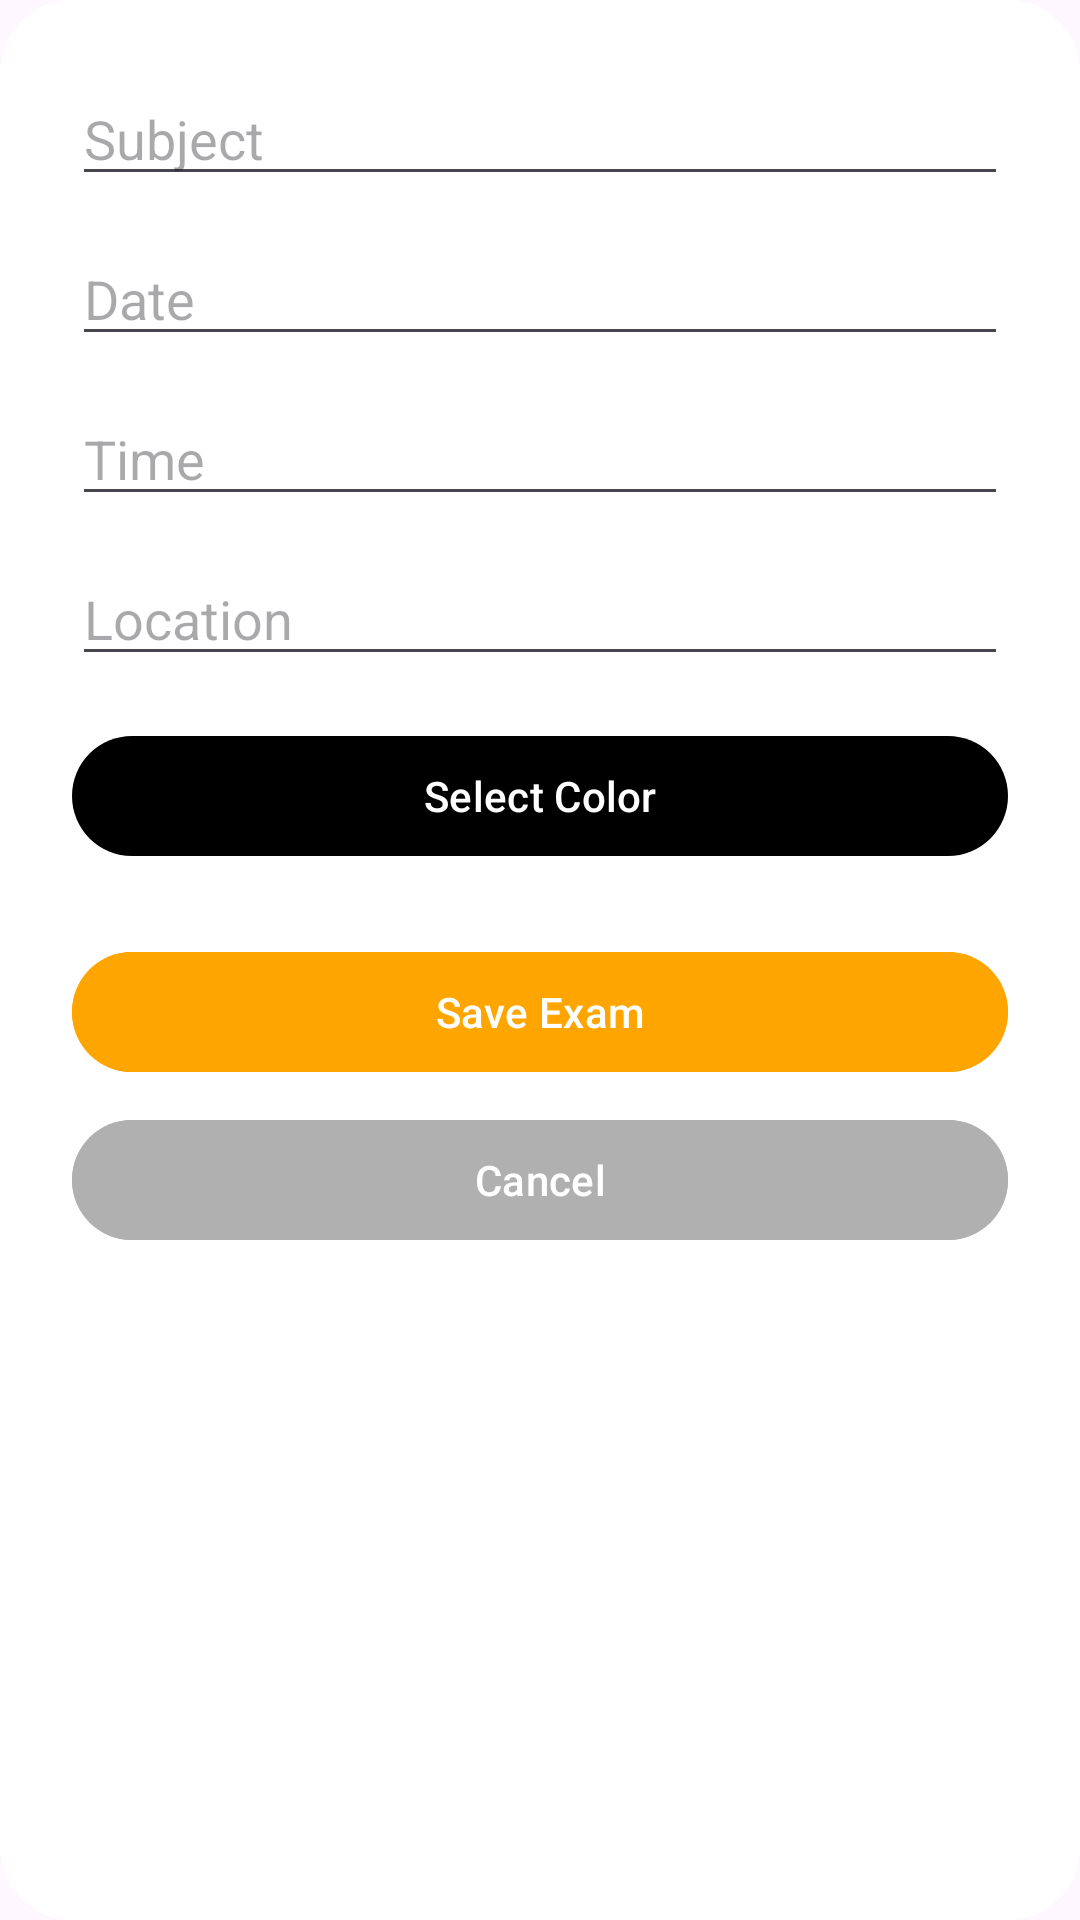

Android layout source for this screen:
<!-- AndroidManifest.xml: application theme Theme.Shedule -->
<!-- res/layout/dialog_add_exam.xml -->
<?xml version="1.0" encoding="utf-8"?>
<LinearLayout xmlns:android="http://schemas.android.com/apk/res/android"
    xmlns:tools="http://schemas.android.com/tools"
    android:layout_width="match_parent"
    android:layout_height="match_parent"
    xmlns:app="http://schemas.android.com/apk/res-auto"
    android:orientation="vertical"
    android:padding="24dp"
    android:background="@drawable/bg_dialog_rounded">



    <EditText
        android:id="@+id/etExamSubject"
        android:layout_width="match_parent"
        android:layout_height="wrap_content"
        android:hint="Subject"
        android:inputType="text" />

    <EditText
        android:id="@+id/etExamDate"
        android:layout_width="match_parent"
        android:layout_height="wrap_content"
        android:hint="Date"
        android:focusable="false"
        android:inputType="none"
        android:layout_marginTop="12dp" />

    <EditText
        android:id="@+id/etExamTime"
        android:layout_width="match_parent"
        android:layout_height="wrap_content"
        android:hint="Time"
        android:focusable="false"
        android:inputType="none"
        android:layout_marginTop="12dp" />

    <EditText
        android:id="@+id/etExamLocation"
        android:layout_width="match_parent"
        android:layout_height="wrap_content"
        android:hint="Location"
        android:inputType="text"
        android:layout_marginTop="12dp" />
    <Button
        android:id="@+id/btnSelectColor"
        android:layout_width="match_parent"
        android:layout_height="wrap_content"
        android:text="Select Color"
        app:backgroundTint="@null"
        android:layout_marginTop="16dp"
        android:textColor="@android:color/white"/>

    <Button
        android:id="@+id/btnSaveExam"
        android:layout_width="match_parent"
        android:layout_height="wrap_content"
        android:text="Save Exam"
        android:layout_marginTop="24dp"
        android:backgroundTint="@color/orange"
        android:textColor="@color/white"/>

    <Button
        android:id="@+id/btnCancelExam"
        android:layout_width="match_parent"
        android:layout_height="wrap_content"
        android:text="Cancel"
        android:layout_marginTop="8dp"
        android:backgroundTint="@color/cool_gray"
        android:textColor="@color/white"/>

</LinearLayout>
<!-- resources referenced by this layout -->
<resources>
  <color name="cool_gray">#B0B0B0</color>
  <color name="orange">#FFA500</color>
  <color name="white">#FFFFFFFF</color>
  <!-- drawable bg_dialog_rounded (drawable) -->
  <?xml version="1.0" encoding="utf-8"?>
  <shape xmlns:android="http://schemas.android.com/apk/res/android"
      android:shape="rectangle">
  
      
      <corners android:radius="24dp" />
  
      
      <solid android:color="@android:color/white" />
  
      
      <padding android:left="16dp" android:top="16dp" android:right="16dp" android:bottom="16dp" />
  </shape>
  <style name="Theme.Shedule" parent="Base.Theme.Shedule">
  
  
  
  
  
      </style>
  <style name="Base.Theme.Shedule" parent="Theme.Material3.DayNight.NoActionBar">
          
          
      </style>
</resources>
